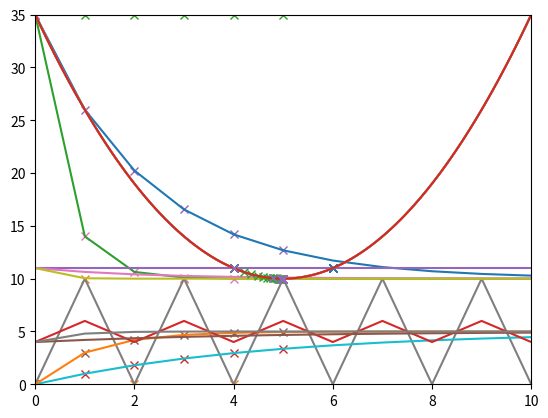

Python code for this plot:
# define a simple analytical cost function that could be analyzed
def j1(theta1):
    result = (theta1-5)*(theta1-5) + 10
    return result

# the derivative with respect to theta1 of the analytical function above
def del_j1(theta1):
    result = 2*theta1 - 10
    return result

import numpy as np

thetas = np.linspace(0,10,100)
thetas

costs = np.zeros(100)

for i in range(len(costs)):
    costs[i] = j1(thetas[i])

import matplotlib.pyplot as plt
plt.xlim(0,10)
plt.ylim(0,35)
plt.plot(thetas,costs)

iterations = []


theta1 = 0
alpha = 1
iterations.append([theta1, j1(theta1)])

theta1 = theta1 - alpha*del_j1(theta1)
iterations.append([theta1, j1(theta1)])
theta1 = theta1 - alpha*del_j1(theta1)
iterations.append([theta1, j1(theta1)])
theta1 = theta1 - alpha*del_j1(theta1)
iterations.append([theta1, j1(theta1)])
theta1 = theta1 - alpha*del_j1(theta1)
iterations.append([theta1, j1(theta1)])
theta1 = theta1 - alpha*del_j1(theta1)
iterations.append([theta1, j1(theta1)])



iterations[:]

plt.plot(iterations,'x')

iterations = []
theta1 = 0
alpha = 0.1
iterations.append([theta1, j1(theta1)])
theta1 = theta1 - alpha*del_j1(theta1)
iterations.append([theta1, j1(theta1)])
theta1 = theta1 - alpha*del_j1(theta1)
iterations.append([theta1, j1(theta1)])
theta1 = theta1 - alpha*del_j1(theta1)
iterations.append([theta1, j1(theta1)])
theta1 = theta1 - alpha*del_j1(theta1)
iterations.append([theta1, j1(theta1)])
theta1 = theta1 - alpha*del_j1(theta1)
iterations.append([theta1, j1(theta1)])
plt.plot(iterations,'x')

iterations = []
theta1 = 0
alpha = 0.3
iterations.append([theta1, j1(theta1)])
theta1 = theta1 - alpha*del_j1(theta1)
iterations.append([theta1, j1(theta1)])
theta1 = theta1 - alpha*del_j1(theta1)
iterations.append([theta1, j1(theta1)])
theta1 = theta1 - alpha*del_j1(theta1)
iterations.append([theta1, j1(theta1)])
theta1 = theta1 - alpha*del_j1(theta1)
iterations.append([theta1, j1(theta1)])
theta1 = theta1 - alpha*del_j1(theta1)
iterations.append([theta1, j1(theta1)])
plt.plot(iterations,'x')

def optimize(theta1,alpha,num_iterations):
    iterations = []
    iterations.append([theta1,j1(theta1)])
    for i in range(num_iterations):
        theta1 = theta1 - alpha*del_j1(theta1)
        iterations.append([theta1, j1(theta1)])
    return iterations



# and now we try a bunch of different versions, then plot them

iterations_1 = optimize(0,1,15)
iterations_2 = optimize(0,0.1,15)
iterations_3 = optimize(0,0.3,15)
plt.plot(iterations_1)
plt.plot(iterations_2)
plt.plot(iterations_3)



# try from a different starting point:
# and now we try a bunch of different versions, then plot them

iterations_1 = optimize(4,1,15)
iterations_2 = optimize(4,0.1,15)
iterations_3 = optimize(4,0.4,15)
plt.plot(iterations_1)
plt.plot(iterations_2)
plt.plot(iterations_3)

iterations_3[:]

xs = [item[0] for item in iterations_1[:]]
ys = [item[1] for item in iterations_1[:]]
plt.xlim(0,10)
plt.ylim(0,35)
plt.plot(thetas,costs)
plt.plot(xs,ys,'x')

xs = [item[0] for item in iterations_2[:]]
ys = [item[1] for item in iterations_2[:]]
plt.xlim(0,10)
plt.ylim(0,35)
plt.plot(thetas,costs)
plt.plot(xs,ys,'x')

xs = [item[0] for item in iterations_3[:]]
ys = [item[1] for item in iterations_3[:]]
plt.xlim(0,10)
plt.ylim(0,35)
plt.plot(thetas,costs)
plt.plot(xs,ys,'x')

